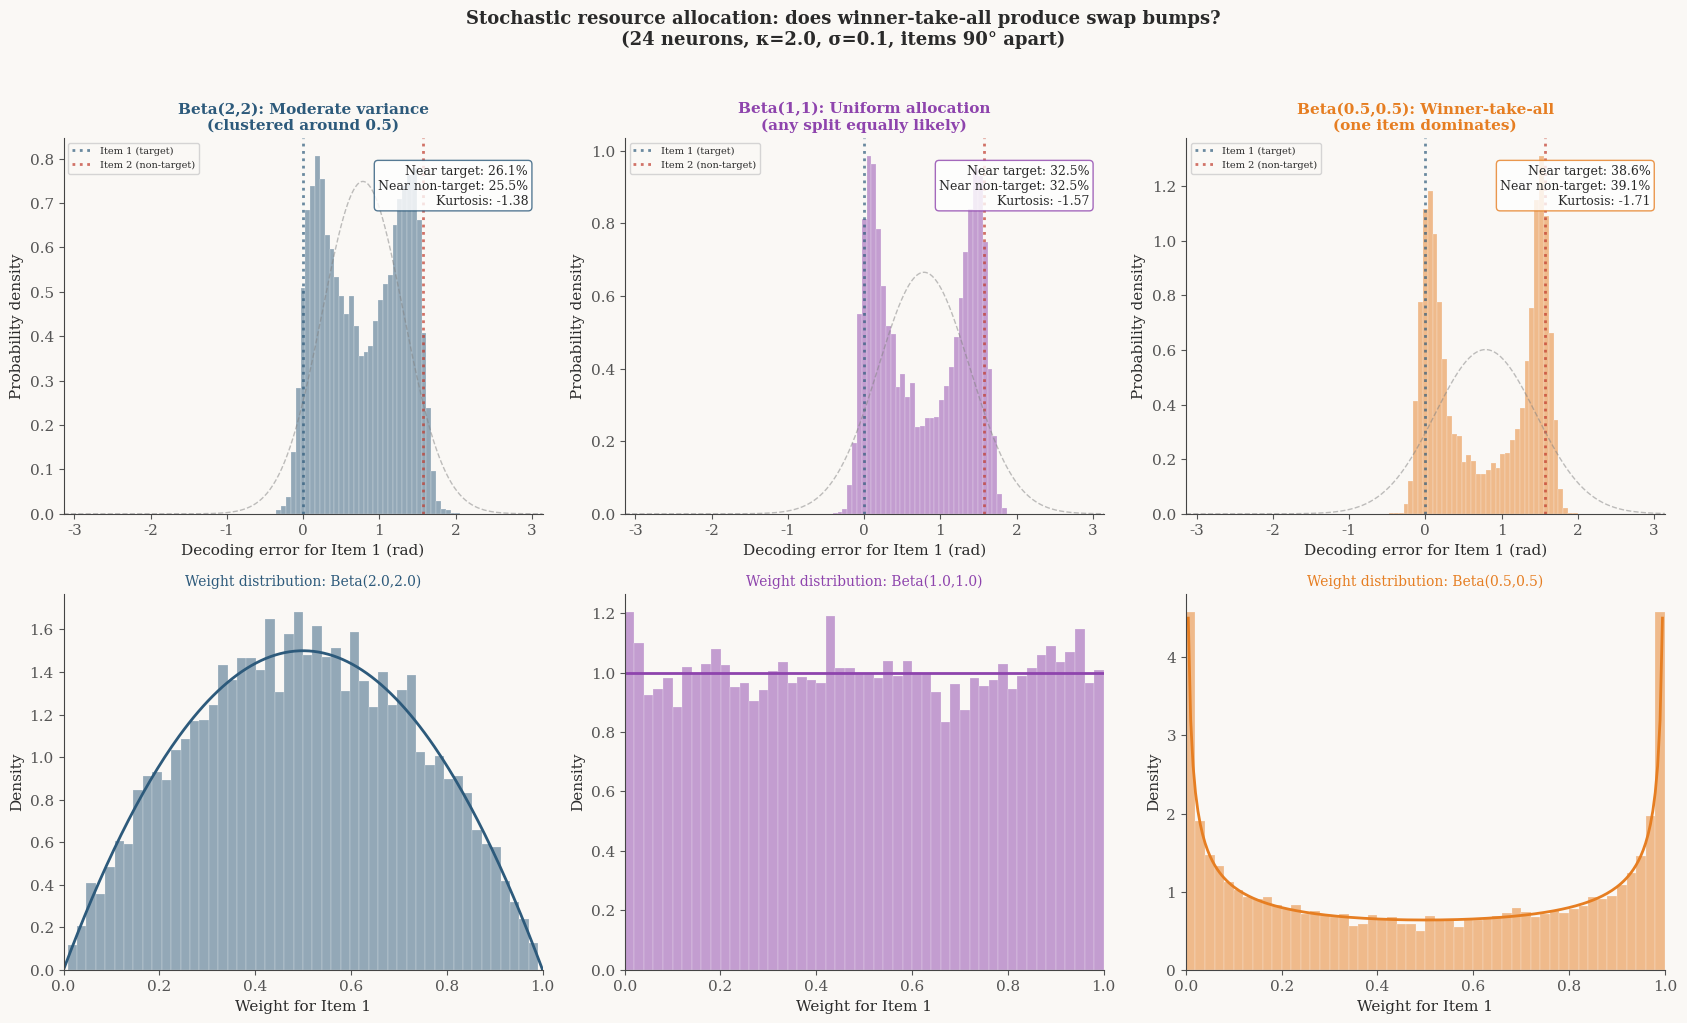

Reproduce this figure in Python. (Note: this script raises an exception after producing the figure.)
"""
==========================================================================
SWAP ERRORS: STOCHASTIC RESOURCE ALLOCATION
==========================================================================

Follow-up to swap_errors_geometric.py.

The equal-weight model produced blending, not swapping.
Hypothesis: if resource allocation is stochastic (one item randomly gets
most of the gain on each trial), the error distribution should become
BIMODAL — bumps at both item 1 and item 2 locations.

This tests whether swap errors require stochastic dynamics on top of
manifold geometry.
==========================================================================
"""

import numpy as np
import matplotlib.pyplot as plt
from scipy.stats import norm, kurtosis, beta
from scipy.special import i0
import warnings
warnings.filterwarnings('ignore')

plt.rcParams.update({
    'figure.facecolor': '#faf8f5',
    'axes.facecolor': '#faf8f5',
    'font.family': 'serif',
    'font.size': 11,
    'axes.spines.top': False,
    'axes.spines.right': False,
    'axes.linewidth': 0.8,
    'axes.edgecolor': '#444444',
    'text.color': '#2a2a2a',
    'axes.labelcolor': '#2a2a2a',
    'xtick.color': '#555555',
    'ytick.color': '#555555',
})


def tuning_curve(theta, preferred, kappa):
    return np.exp(kappa * np.cos(theta - preferred)) / (2 * np.pi * i0(kappa))


def run_stochastic_swap(N_neurons, kappa, noise_sigma, n_trials,
                        separation, alpha_beta=2.0, beta_beta=2.0):
    """
    Two-item experiment with STOCHASTIC resource allocation.

    On each trial, draw weight w ~ Beta(alpha, beta).
    Item 1 gets weight w, item 2 gets weight (1-w).

    Beta(2, 2): symmetric, moderate variance — weights cluster around 0.5
    Beta(0.5, 0.5): U-shaped — weights near 0 or 1 (winner-take-all)
    Beta(1, 1): uniform — any allocation equally likely
    """
    preferred_angles = np.linspace(-np.pi, np.pi, N_neurons, endpoint=False)
    theta1 = 0.0
    theta2 = separation

    # Precompute single-item manifold for decoding
    n_grid = 500
    theta_grid = np.linspace(-np.pi, np.pi, n_grid, endpoint=False)
    expected_all = np.array([[tuning_curve(t, phi, kappa)
                              for phi in preferred_angles]
                             for t in theta_grid])

    # Precompute each item's noiseless response
    response1 = np.array([tuning_curve(theta1, phi, kappa) for phi in preferred_angles])
    response2 = np.array([tuning_curve(theta2, phi, kappa) for phi in preferred_angles])

    errors = np.zeros(n_trials)
    weights_used = np.zeros(n_trials)

    for t in range(n_trials):
        # Stochastic resource allocation
        w = np.random.beta(alpha_beta, beta_beta)
        weights_used[t] = w
        combined = w * response1 + (1 - w) * response2
        noise = np.random.randn(N_neurons) * noise_sigma
        response = combined + noise

        # ML decode (single-item manifold)
        diffs = response[np.newaxis, :] - expected_all
        neg_sq_dist = -0.5 * np.sum(diffs**2, axis=1)
        decoded = theta_grid[np.argmax(neg_sq_dist)]
        error = decoded - theta1
        errors[t] = (error + np.pi) % (2 * np.pi) - np.pi

    return errors, weights_used


def plot_stochastic_comparison():
    """
    Compare three resource allocation regimes.
    """
    fig, axes = plt.subplots(2, 3, figsize=(17, 10))

    N_neurons = 24
    kappa = 2.0
    noise_sigma = 0.10
    n_trials = 10000
    separation = np.pi / 2  # 90 degrees

    configs = [
        (2.0, 2.0, 'Beta(2,2): Moderate variance\n(clustered around 0.5)', '#2d5a7b'),
        (1.0, 1.0, 'Beta(1,1): Uniform allocation\n(any split equally likely)', '#8e44ad'),
        (0.5, 0.5, 'Beta(0.5,0.5): Winner-take-all\n(one item dominates)', '#e67e22'),
    ]

    for col, (a, b, title, color) in enumerate(configs):
        print(f"  Running Beta({a},{b}) regime ({n_trials} trials)...")
        errors, weights = run_stochastic_swap(
            N_neurons, kappa, noise_sigma, n_trials, separation, a, b
        )

        # Top row: error distributions
        ax = axes[0, col]
        bins = np.linspace(-np.pi, np.pi, 100)
        ax.hist(errors, bins=bins, density=True, alpha=0.5,
                color=color, edgecolor='white', linewidth=0.3)

        # Mark item locations
        ax.axvline(x=0, color='#2d5a7b', linestyle=':', linewidth=2,
                   label='Item 1 (target)', alpha=0.7)
        ax.axvline(x=separation, color='#c0392b', linestyle=':', linewidth=2,
                   label='Item 2 (non-target)', alpha=0.7)

        # Gaussian reference
        mu, sigma = np.mean(errors), np.std(errors)
        x = np.linspace(-np.pi, np.pi, 500)
        ax.plot(x, norm.pdf(x, mu, sigma), '--', color='gray',
                linewidth=1, alpha=0.5)

        k = kurtosis(errors, fisher=True)
        ax.set_title(title, fontsize=11, fontweight='bold', color=color)
        ax.set_xlabel('Decoding error for Item 1 (rad)')
        ax.set_ylabel('Probability density')
        ax.legend(fontsize=7, loc='upper left')
        ax.set_xlim(-np.pi, np.pi)

        # Count errors near item 2
        near_item2 = np.abs(errors - separation) < 0.3
        swap_pct = 100 * np.mean(near_item2)
        near_item1 = np.abs(errors) < 0.3
        correct_pct = 100 * np.mean(near_item1)
        ax.text(0.97, 0.93,
                f'Near target: {correct_pct:.1f}%\n'
                f'Near non-target: {swap_pct:.1f}%\n'
                f'Kurtosis: {k:.2f}',
                transform=ax.transAxes, ha='right', va='top', fontsize=9,
                bbox=dict(boxstyle='round,pad=0.3', facecolor='white',
                         edgecolor=color, alpha=0.8))

        # Bottom row: weight distributions
        ax2 = axes[1, col]
        ax2.hist(weights, bins=50, density=True, alpha=0.5,
                 color=color, edgecolor='white', linewidth=0.3)
        w_x = np.linspace(0, 1, 200)
        if a > 0 and b > 0:
            ax2.plot(w_x, beta.pdf(w_x, a, b), color=color, linewidth=2)
        ax2.set_xlabel('Weight for Item 1')
        ax2.set_ylabel('Density')
        ax2.set_title(f'Weight distribution: Beta({a},{b})',
                     fontsize=10, color=color)
        ax2.set_xlim(0, 1)

    plt.suptitle(
        'Stochastic resource allocation: does winner-take-all produce swap bumps?\n'
        f'(24 neurons, κ=2.0, σ={noise_sigma}, items 90° apart)',
        fontsize=13, fontweight='bold', y=1.02
    )
    plt.tight_layout()
    plt.savefig('/home/<user>/Claude-Code-Lab/corpus/code/figures/fig9_stochastic_swaps.png',
                dpi=180, bbox_inches='tight')
    plt.close()
    print("✓ Figure 9: Stochastic swap comparison saved")


if __name__ == '__main__':
    print("=" * 65)
    print("STOCHASTIC RESOURCE ALLOCATION & SWAP ERRORS")
    print("Does winner-take-all produce the bump?")
    print("=" * 65)
    print()
    plot_stochastic_comparison()
    print()
    print("=" * 65)
    print("If Beta(0.5,0.5) shows bimodal bumps: swaps need dynamics.")
    print("If still unimodal: something else is going on.")
    print("Trust the run.")
    print("=" * 65)
